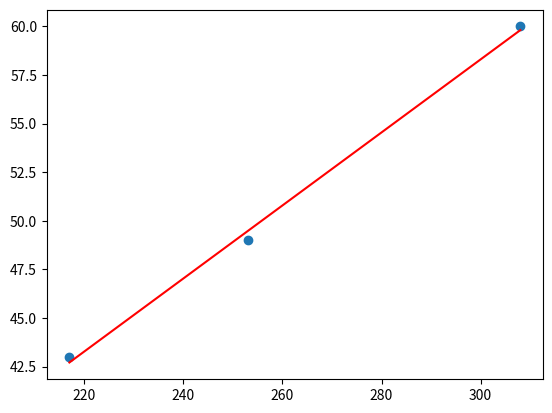

The matplotlib source for this figure:
import numpy as np
import matplotlib.pyplot as plt
from scipy.optimize import curve_fit

energy = [43, 49, 60] #keV
picchi = [217, 253, 308]

def retta(x, a, b):
    return a*x + b

init_values = [0,1]
pars, covm = curve_fit(retta, picchi, energy, init_values)

a0, b0 = pars
da, db = np.sqrt(covm.diagonal())
x = np.linspace(picchi[0], picchi[-1], 1000)
print(f'{a0:.3f} +-{da:.3f}')
print(f'{b0:.3f} +- {db:.3f}')
plt.plot(picchi, energy, marker = 'o', linestyle = '')
plt.plot(x, retta(x, a0, b0), color = 'r')

peak = 120.3
y = retta(peak, a0, b0)
dy = np.sqrt((peak*da)**2 + db**2)
print(f'E (canale picco: {peak}) = {y:.3f} +- {dy:.3f}')
plt.show()